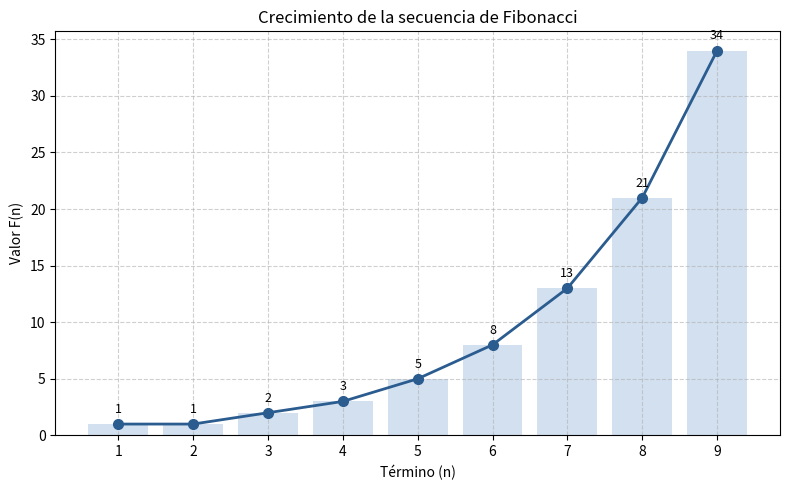

Python code for this plot:
import matplotlib.pyplot as plt
import numpy as np


def generar_fibonacci(n):
    """Genera los primeros n términos de la secuencia de Fibonacci."""
    if n <= 0:
        return []
    if n == 1:
        return [1]

    secuencia = [1, 1]
    while len(secuencia) < n:
        secuencia.append(secuencia[-1] + secuencia[-2])
    return secuencia


def dibujar_crecimiento(secuencia, guardar=False):
    """Dibuja la evolución de los términos de la secuencia de Fibonacci."""
    indices = np.arange(1, len(secuencia) + 1)

    fig, ax = plt.subplots(figsize=(8, 5))
    ax.plot(
        indices,
        secuencia,
        marker="o",
        color="#2b5c8f",
        linewidth=2,
        markersize=7,
        label="F(n)",
    )
    ax.bar(indices, secuencia, color="#7fa8d4", alpha=0.35)
    ax.set_title("Crecimiento de la secuencia de Fibonacci")
    ax.set_xlabel("Término (n)")
    ax.set_ylabel("Valor F(n)")
    ax.set_xticks(indices)
    ax.grid(True, linestyle="--", alpha=0.6)

    if len(secuencia) <= 12:
        for i, val in enumerate(secuencia):
            ax.annotate(
                str(val),
                (indices[i], val),
                textcoords="offset points",
                xytext=(0, 8),
                ha="center",
                fontsize=9,
            )

    plt.tight_layout()
    if guardar:
        plt.savefig("crecimiento_fibonacci.png", dpi=300)
    plt.show()


if __name__ == "__main__":
    seq = generar_fibonacci(9)
    print(seq)
    dibujar_crecimiento(seq)
